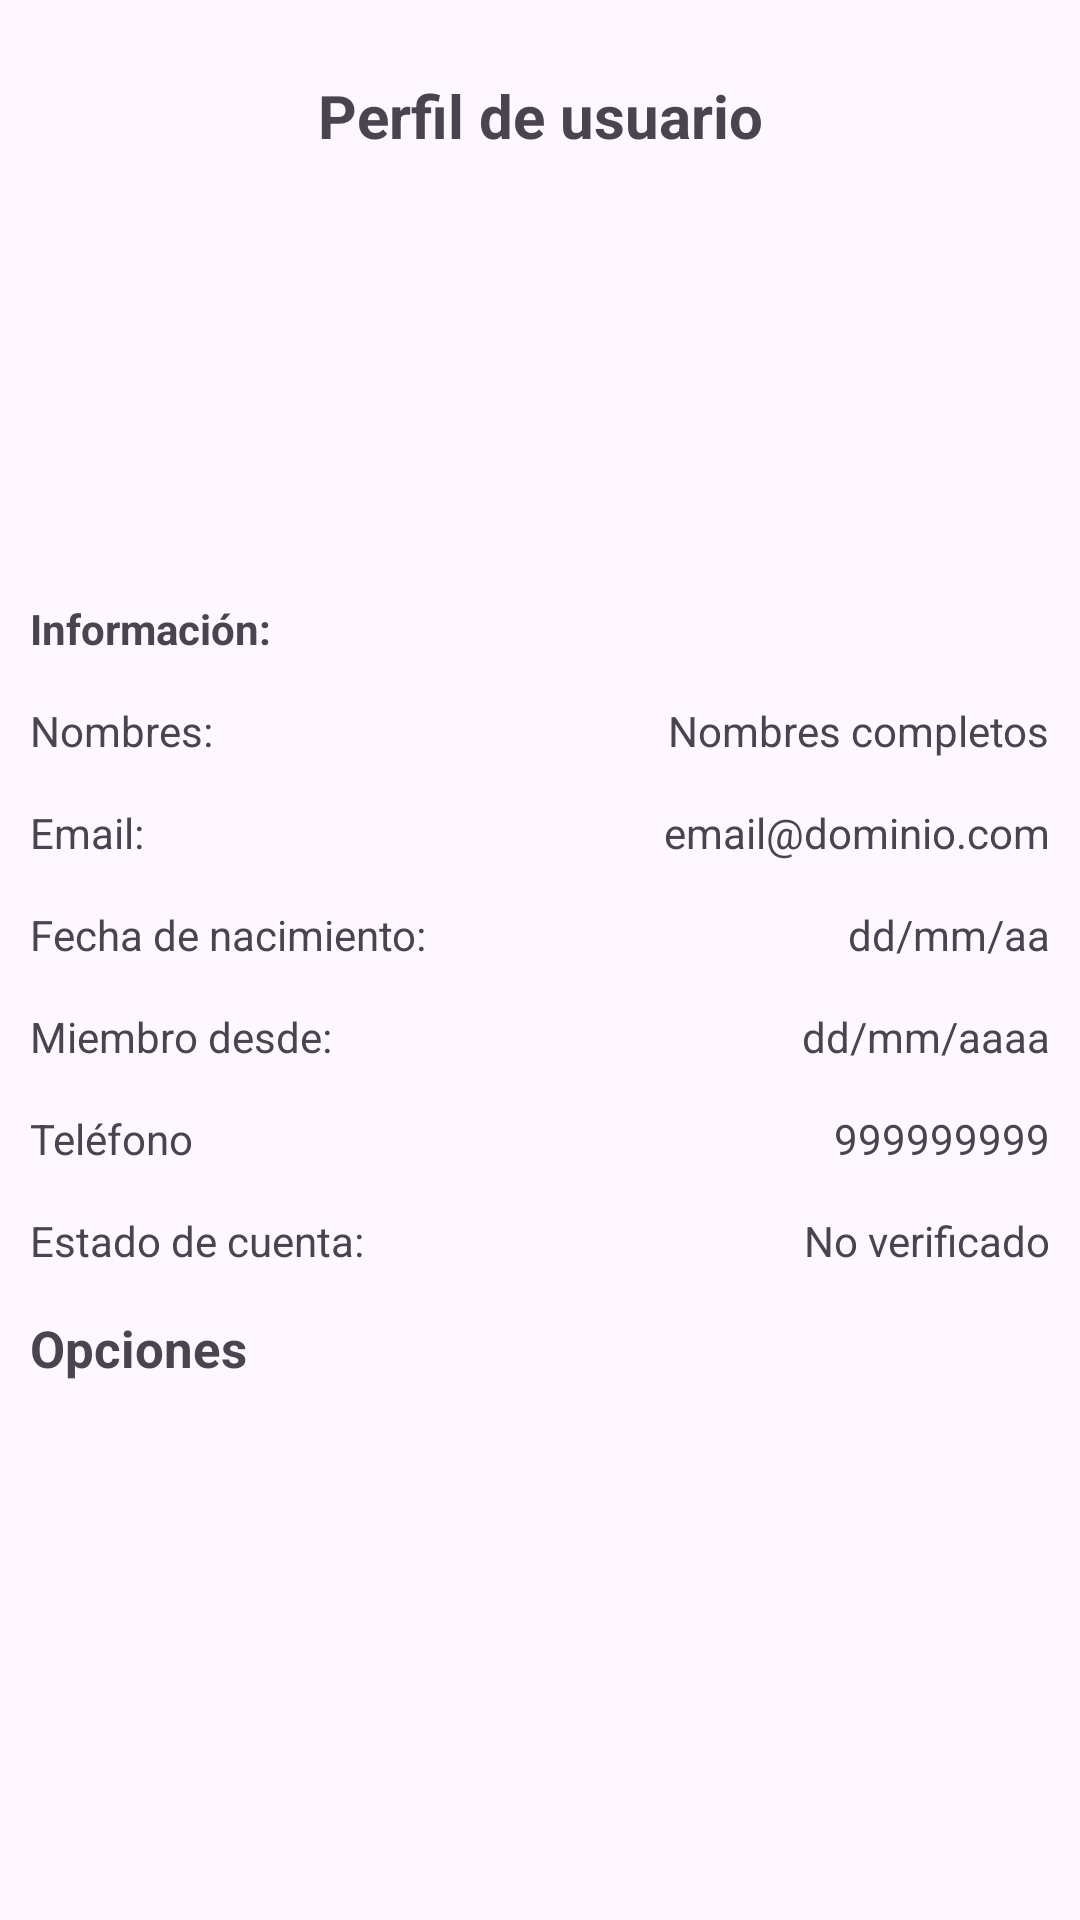

Produce the Android XML layout that renders to this screen, including the resource entries it uses.
<!-- AndroidManifest.xml: application theme Theme.AppMarketplace -->
<!-- res/layout/fragment_cuenta.xml -->
<?xml version="1.0" encoding="utf-8"?>
<ScrollView xmlns:android="http://schemas.android.com/apk/res/android"
    xmlns:tools="http://schemas.android.com/tools"
    android:layout_width="match_parent"
    android:layout_height="match_parent"
    xmlns:app="http://schemas.android.com/apk/res-auto"
    tools:context=".Fragmentos.FragmentCuenta"
    android:padding="10dp">


    <RelativeLayout
        android:layout_width="match_parent"
        android:layout_height="wrap_content">

        <TextView
            android:id="@+id/Txt_perfil"
            android:text="@string/Txt_perfil"
            android:gravity="center"
            android:textStyle="bold"
            android:textSize="20sp"
            android:layout_marginTop="15dp"
            android:layout_width="match_parent"
            android:layout_height="wrap_content"/>

        <ImageView
            android:id="@+id/Iv_perfil"
            android:layout_below="@id/Txt_perfil"
            android:layout_width="120dp"
            android:layout_height="120dp"
            android:src="@drawable/img_perfil"
            android:layout_centerHorizontal="true"
            android:layout_marginTop="18dp"
            android:scaleType="centerCrop"
            />

        <TextView
            android:id="@+id/Txt_informacion"
            android:text="@string/Txt_informacion"
            android:layout_below="@id/Iv_perfil"
            android:layout_marginTop="10dp"
            android:textStyle="bold"
            android:layout_width="wrap_content"
            android:layout_height="wrap_content"/>


        
        <TextView
            android:id="@+id/Txt_nombres"
            android:text="@string/Txt_nombres"
            android:layout_below="@id/Txt_informacion"
            android:layout_marginTop="15dp"
            android:layout_width="wrap_content"
            android:layout_height="wrap_content"/>
        <TextView
            android:id="@+id/Tv_nombres"
            android:text="@string/Tv_nombres"
            android:layout_below="@+id/Txt_informacion"
            android:layout_marginTop="15dp"
            android:layout_alignParentEnd="true"
            android:layout_width="wrap_content"
            android:layout_height="wrap_content"/>

        
        <TextView
            android:id="@+id/Txt_email"
            android:text="@string/Txt_email"
            android:layout_below="@id/Txt_nombres"
            android:layout_marginTop="15dp"
            android:layout_width="wrap_content"
            android:layout_height="wrap_content"/>
        <TextView
            android:id="@+id/Tv_email"
            android:text="@string/Tv_email"
            android:layout_below="@+id/Txt_nombres"
            android:layout_marginTop="15dp"
            android:layout_alignParentEnd="true"
            android:layout_width="wrap_content"
            android:layout_height="wrap_content"/>

        
        <TextView
            android:id="@+id/Txt_nacimiento"
            android:text="@string/Txt_nacimiento"
            android:layout_below="@id/Txt_email"
            android:layout_marginTop="15dp"
            android:layout_width="wrap_content"
            android:layout_height="wrap_content"/>
        <TextView
            android:id="@+id/Tv_nacimiento"
            android:text="@string/Tv_nacimiento"
            android:layout_below="@+id/Txt_email"
            android:layout_marginTop="15dp"
            android:layout_alignParentEnd="true"
            android:layout_width="wrap_content"
            android:layout_height="wrap_content"/>

        
        <TextView
            android:id="@+id/Txt_miembro"
            android:text="@string/Txt_miembro"
            android:layout_below="@id/Txt_nacimiento"
            android:layout_marginTop="15dp"
            android:layout_width="wrap_content"
            android:layout_height="wrap_content"/>
        <TextView
            android:id="@+id/Tv_miembro"
            android:text="@string/Tv_miembro"
            android:layout_below="@+id/Txt_nacimiento"
            android:layout_marginTop="15dp"
            android:layout_alignParentEnd="true"
            android:layout_width="wrap_content"
            android:layout_height="wrap_content"/>

        
        <TextView
            android:id="@+id/Txt_telefono"
            android:text="@string/Txt_telefono"
            android:layout_below="@id/Txt_miembro"
            android:layout_marginTop="15dp"
            android:layout_width="wrap_content"
            android:layout_height="wrap_content"/>
        <TextView
            android:id="@+id/Tv_telefono"
            android:text="@string/Tv_telefono"
            android:layout_below="@+id/Txt_miembro"
            android:layout_marginTop="15dp"
            android:layout_alignParentEnd="true"
            android:layout_width="wrap_content"
            android:layout_height="wrap_content"/>

        
        <TextView
            android:id="@+id/Txt_estado_cuenta"
            android:text="@string/Txt_estado_cuenta"
            android:layout_below="@id/Txt_telefono"
            android:layout_marginTop="15dp"
            android:layout_width="wrap_content"
            android:layout_height="wrap_content"/>
        <TextView
            android:id="@+id/Tv_estado_cuenta"
            android:text="@string/Tv_estado_cuenta"
            android:layout_below="@+id/Txt_telefono"
            android:layout_marginTop="15dp"
            android:layout_alignParentEnd="true"
            android:layout_width="wrap_content"
            android:layout_height="wrap_content"/>

        <TextView
            android:id="@+id/TxtOpciones"
            android:text="@string/TxtOpciones"
            android:layout_below="@id/Txt_estado_cuenta"
            android:layout_marginTop="15dp"
            android:textStyle="bold"
            android:textSize="17sp"
            android:layout_width="wrap_content"
            android:layout_height="wrap_content"/>

        
        <com.google.android.material.button.MaterialButton
            android:id="@+id/Btn_editar_perfil"
            android:text="@string/Btn_editar_perfil"
            android:layout_below="@+id/TxtOpciones"
            android:textAllCaps="true"
            app:icon="@drawable/ic_editar"
            android:layout_centerInParent="true"
            android:layout_width="200dp"
            android:layout_height="@dimen/m_toolbar_height"/>

        
        <com.google.android.material.button.MaterialButton
            android:id="@+id/Btn_cerrar_sesion"
            android:text="@string/Btn_cerrar_sesion"
            android:layout_below="@+id/Btn_editar_perfil"
            android:textAllCaps="true"
            app:icon="@drawable/ic_salir"
            android:layout_centerInParent="true"
            android:layout_width="200dp"
            android:layout_height="@dimen/m_toolbar_height"/>


    </RelativeLayout>




</ScrollView>
<!-- resources referenced by this layout -->
<resources>
  <!-- drawable ic_editar (drawable) -->
  <vector xmlns:android="http://schemas.android.com/apk/res/android" android:height="24dp" android:tint="#3D7DDC" android:viewportHeight="24" android:viewportWidth="24" android:width="24dp">
        
      <path android:fillColor="@android:color/white" android:pathData="M3,17.25V21h3.75L17.81,9.94l-3.75,-3.75L3,17.25zM20.71,7.04c0.39,-0.39 0.39,-1.02 0,-1.41l-2.34,-2.34c-0.39,-0.39 -1.02,-0.39 -1.41,0l-1.83,1.83 3.75,3.75 1.83,-1.83z"/>
      
  </vector>
  <string name="Btn_cerrar_sesion">Cerrar sesión</string>
  <string name="Btn_editar_perfil">Editar perfil</string>
  <string name="Tv_email">email@dominio.com</string>
  <string name="Tv_estado_cuenta">No verificado</string>
  <string name="Tv_miembro">dd/mm/aaaa</string>
  <string name="Tv_nacimiento">dd/mm/aa</string>
  <string name="Tv_nombres">Nombres completos</string>
  <string name="Tv_telefono">999999999</string>
  <string name="TxtOpciones">Opciones</string>
  <string name="Txt_email">Email: </string>
  <string name="Txt_estado_cuenta">Estado de cuenta: </string>
  <string name="Txt_informacion">Información: </string>
  <string name="Txt_miembro">Miembro desde: </string>
  <string name="Txt_nacimiento">Fecha de nacimiento: </string>
  <string name="Txt_nombres">Nombres: </string>
  <string name="Txt_perfil">Perfil de usuario</string>
  <string name="Txt_telefono">Teléfono</string>
  <style name="Theme.AppMarketplace" parent="Base.Theme.AppMarketplace" />
  <style name="Base.Theme.AppMarketplace" parent="Theme.Material3.DayNight.NoActionBar">
          
          
      </style>
</resources>
